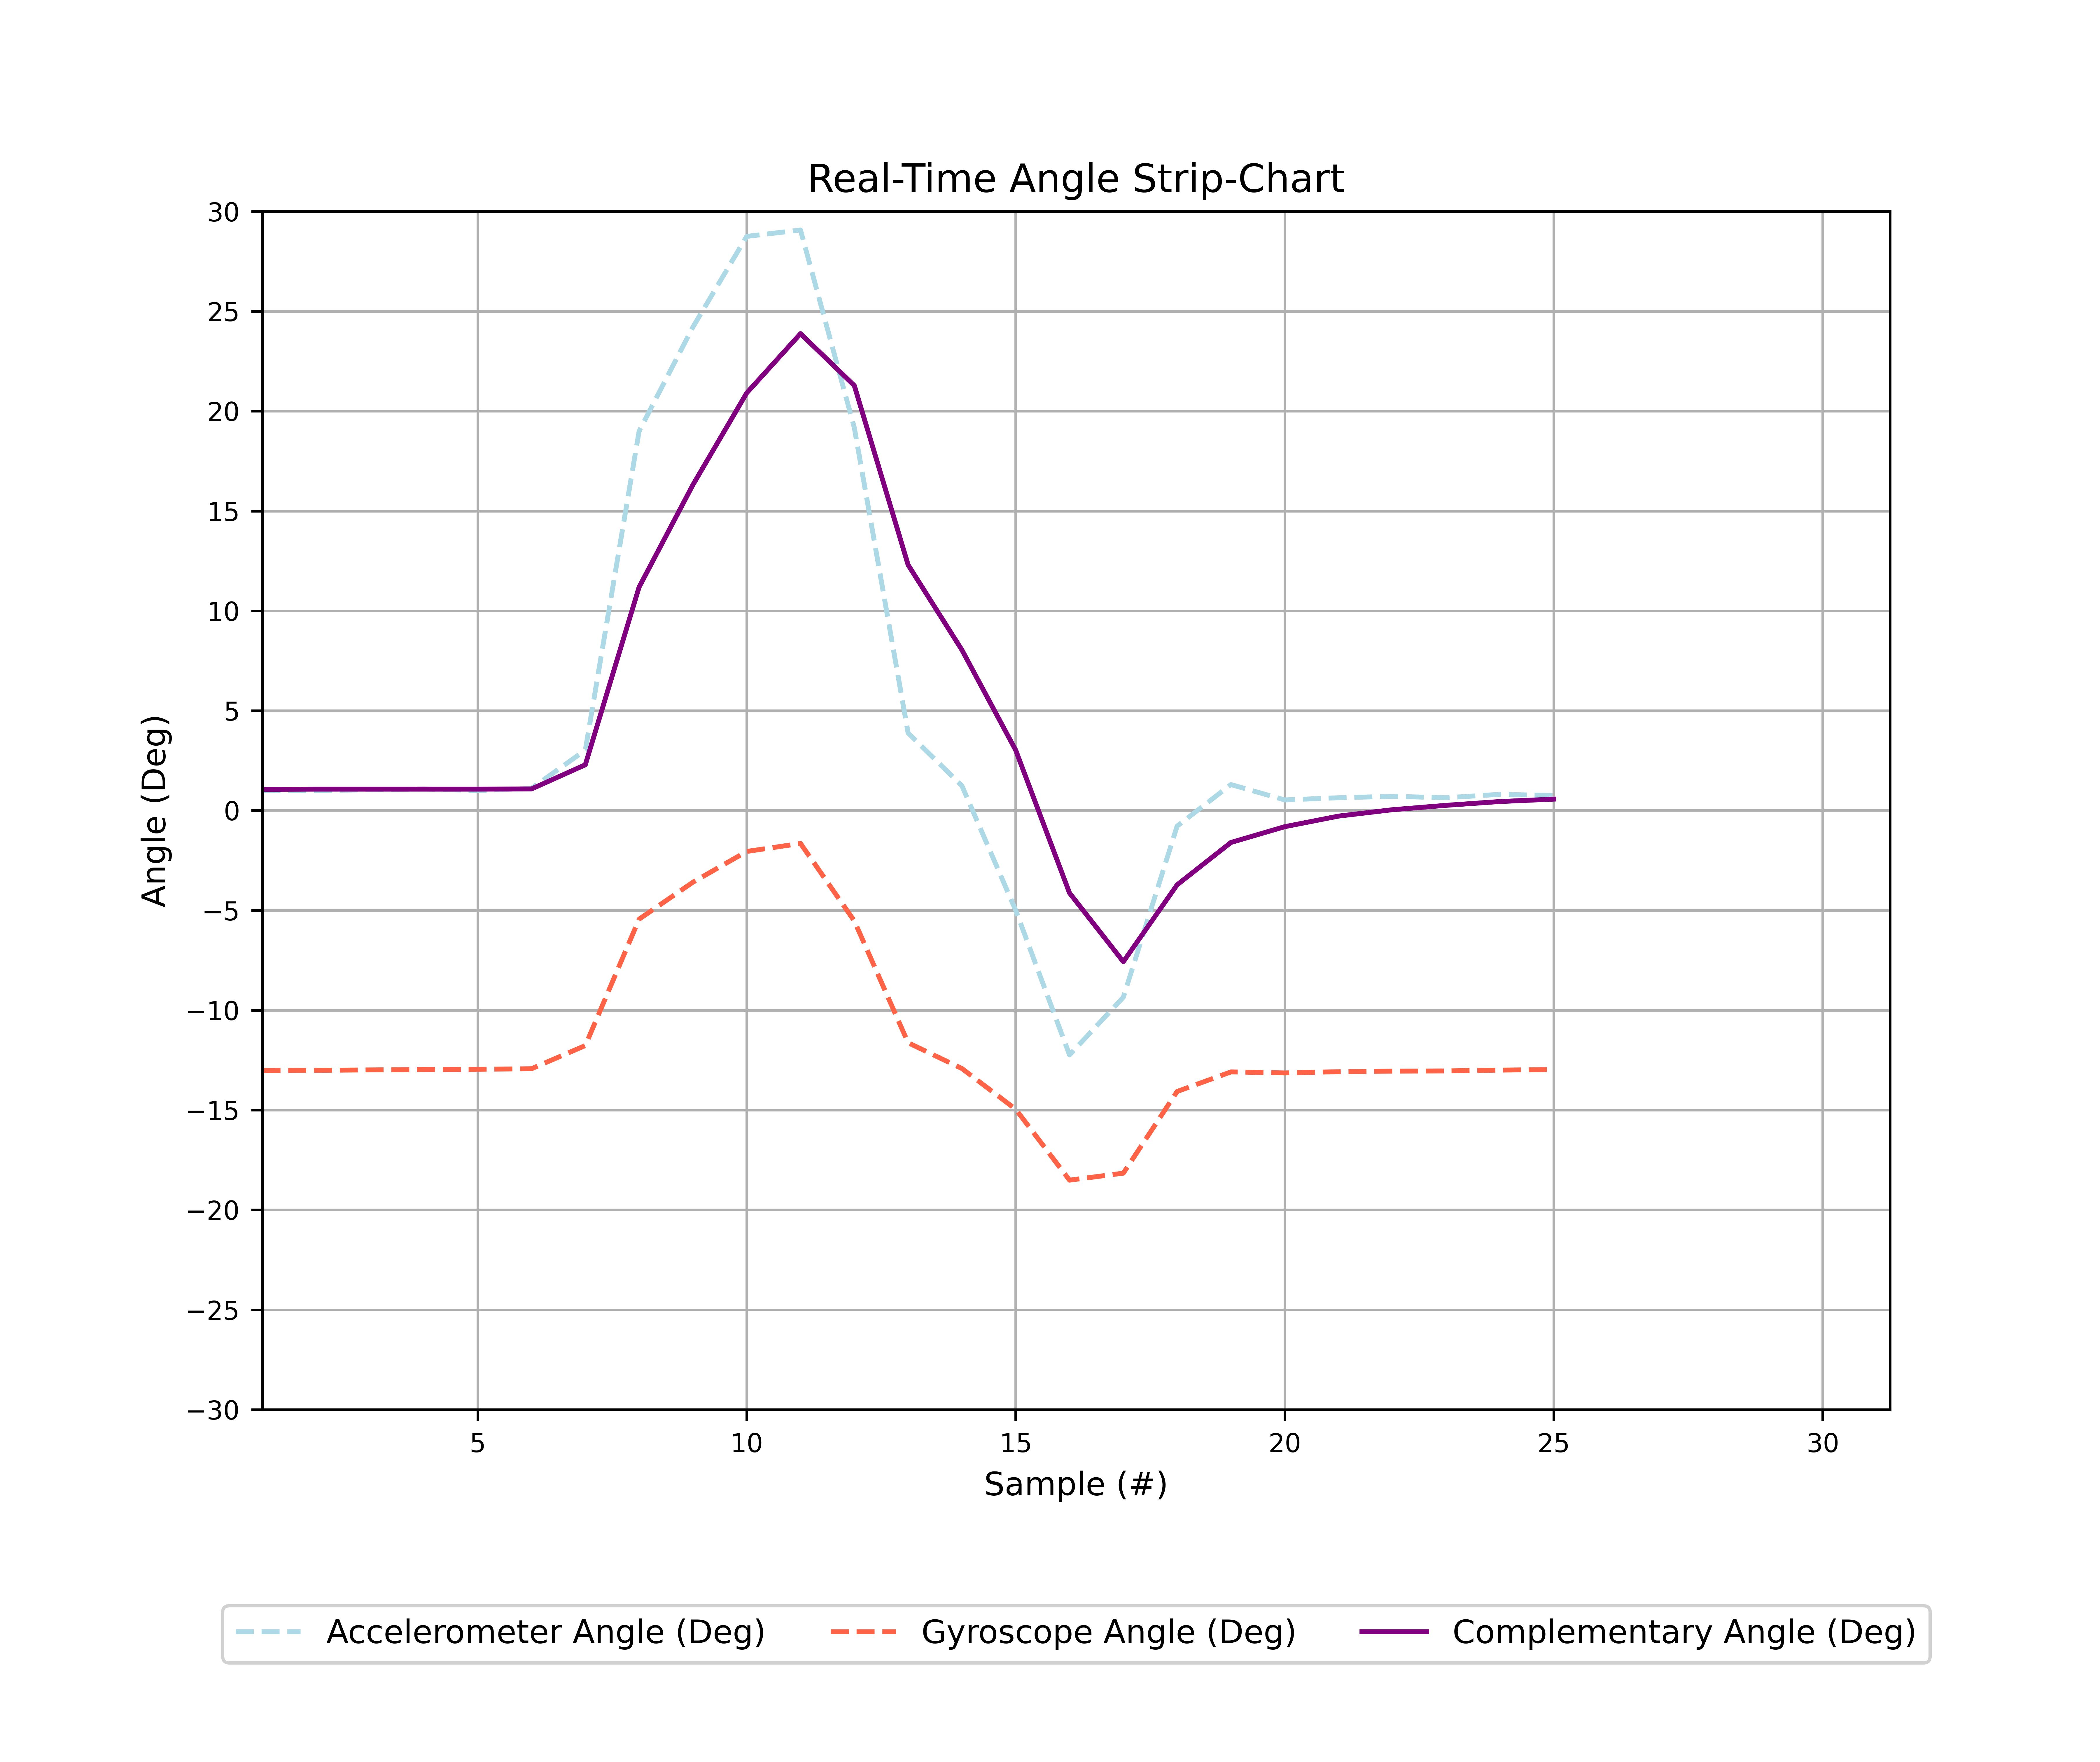

The data file committed next to this chart (first rows):
Time (PST), Accelerometer Angle (Deg), Gyroscope Angle (Deg), Complementary Angle (Deg)
22:52:20.410, 1.0, -13.02, 1.06
22:52:20.539, 1.0, -13.01, 1.07
22:52:20.748, 1.04, -12.99, 1.07
22:52:20.956, 1.08, -12.97, 1.07
22:52:21.137, 1.0, -12.96, 1.07
22:52:21.344, 1.11, -12.93, 1.08
22:52:21.527, 3.02, -11.77, 2.29
22:52:21.734, 19.0, -5.44, 11.19
22:52:21.914, 24.21, -3.59, 16.31
22:52:22.120, 28.75, -2.05, 20.91
22:52:22.331, 29.07, -1.65, 23.88
22:52:22.612, 19.17, -5.53, 21.28
22:52:22.841, 3.88, -11.63, 12.3
22:52:23.025, 1.24, -12.92, 8.04
22:52:23.254, -5.0, -14.96, 3.02
22:52:23.487, -12.24, -18.51, -4.13
22:52:23.721, -9.35, -18.16, -7.57
22:52:23.955, -0.78, -14.07, -3.72
22:52:24.135, 1.3, -13.09, -1.6
22:52:24.368, 0.53, -13.14, -0.81
22:52:24.574, 0.64, -13.08, -0.28
22:52:24.758, 0.71, -13.05, 0.04
22:52:24.966, 0.64, -13.04, 0.26
22:52:25.173, 0.81, -13.0, 0.45
22:52:25.386, 0.75, -12.97, 0.57
